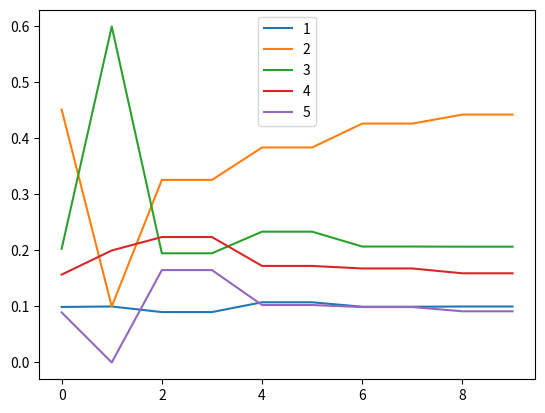

Python code for this plot: (Note: this script raises an exception after producing the figure.)
import math
from statistics import mean, variance
from scipy. stats import norm
import sympy
from sympy import *
from sympy import solveset, symbols, Interval, Min, Max
import numpy as np
import matplotlib.pyplot as plt
import random
import pylab
import scipy
P_zero = []
P_zero.append([0.1,0.6,0.2,0,0.1])
Steps = 10

Matrix_next_step = [ [0.7,0.15,0.05,0,0.1],
                     [0.36,0.1,0.24,0.2,0.1],
                     [0,0.55,0.2,0.15,0.1],
                     [0.3,0.2,0.2,0.1,0.2],
                     [0.4,0.1,0.35,0.15,0] ]

for i in range(Steps):
    buf_step = np.matmul(P_zero[i-1],Matrix_next_step)
    P_zero.append(buf_step)
#print(P_zero)



Y_arrays = [[],[],[],[],[]]
#print(Y_arrays)
X_array = []
for i in range(Steps):
    Y_arrays[0].append(P_zero[i-1][0])
    Y_arrays[1].append(P_zero[i-1][1])
    Y_arrays[2].append(P_zero[i-1][2])
    Y_arrays[3].append(P_zero[i-1][3])
    Y_arrays[4].append(P_zero[i-1][4])
    X_array.append(i)

print(Y_arrays)
for i in range(5):
    plt.plot(X_array,Y_arrays[i-1])

plt.legend(["1","2","3","4","5"])
plt.show()
S_arr = []
Count_try = 5
for i in range(Count_try):
    S = 0
    for i in range(Steps):
        x=random.random()
        check = 1
        Sum = P_zero[i-1][S]

        while check:
            if x > Sum:

                if S !=4:
                    S += 1
                Sum += P_zero[i-1][S]
            else:
                check = 0
    S_arr.append(S)
    print(S)
y_array = []
count = 2
for i in range(Count_try):
    y_array.append(S_arr[0])
    for j in range(count):
        y_array[i-1] += S_arr[j]
    y_array[i-1] /=count
    print(y_array[i-1])

plt.plot(X_array,y_array)
plt.show()
